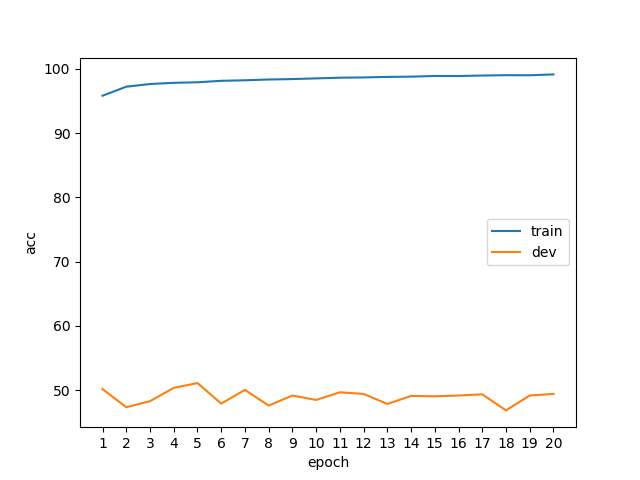

Values plotted in this chart, from the file beside it:
epoch, phase, acc
1, train, 95.81
1, dev, 50.19
2, train, 97.21
2, dev, 47.38
3, train, 97.63
3, dev, 48.31
4, train, 97.82
4, dev, 50.38
5, train, 97.9
5, dev, 51.12
6, train, 98.13
6, dev, 47.94
7, train, 98.21
7, dev, 50.06
8, train, 98.33
8, dev, 47.62
9, train, 98.4
9, dev, 49.19
10, train, 98.5
10, dev, 48.5
11, train, 98.61
11, dev, 49.69
12, train, 98.65
12, dev, 49.44
13, train, 98.73
13, dev, 47.88
14, train, 98.77
14, dev, 49.12
15, train, 98.88
15, dev, 49.06
16, train, 98.87
16, dev, 49.19
17, train, 98.95
17, dev, 49.38
18, train, 99
18, dev, 46.88
19, train, 98.99
19, dev, 49.19
20, train, 99.12
20, dev, 49.44
